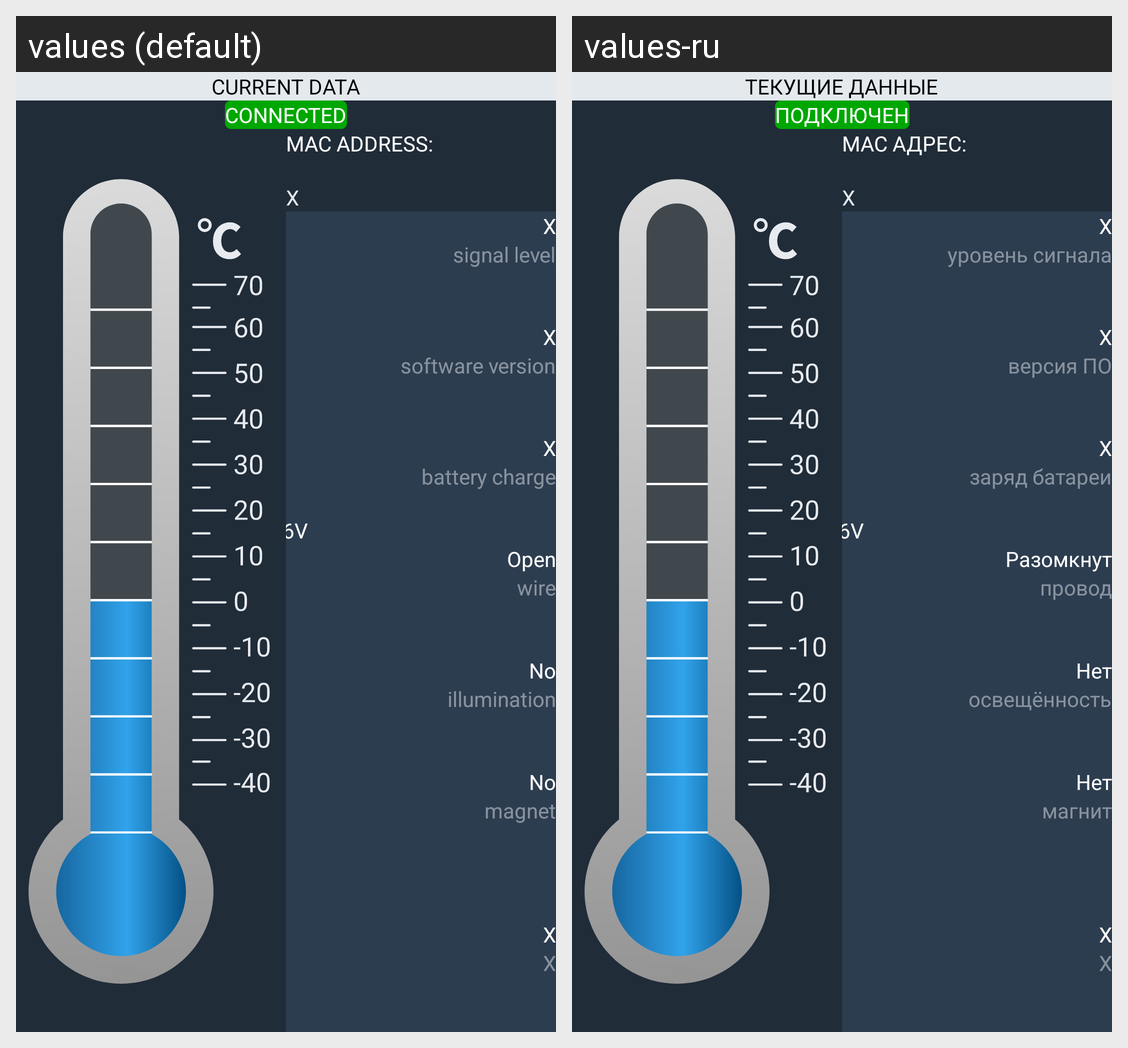

Strings drawn on this Android screen and how each of the app's shown locales translates them:
Android screen res/layout/fragment_home_thermometer.xml rendered under 2 locales, left to right: values (default), values-ru. Device: Nexus 5 (rendered at 1080×1920; each locale shown at half size, 540×960, under a caption strip naming it); theme AppTheme.
Strings drawn on this screen, with the default value and each locale's value (text and hints the layout hard-codes, and strings that could not be matched under every locale, appear in the picture but are not listed):

title_home
  values: Сurrent data
  values-ru: Текущие данные

connected
  values: connected
  values-ru: подключен

mac_address
  values: MAC address:
  values-ru: MAC адрес:

signal_level
  values: signal level
  values-ru: уровень сигнала

version
  values: software version
  values-ru: версия ПО

battery_charge
  values: battery charge
  values-ru: заряд батареи

wire
  values: wire
  values-ru: провод

relay_status_open
  values: Open
  values-ru: Разомкнут

illumination
  values: illumination
  values-ru: освещённость

not
  values: No
  values-ru: Нет

magnet
  values: magnet
  values-ru: магнит
